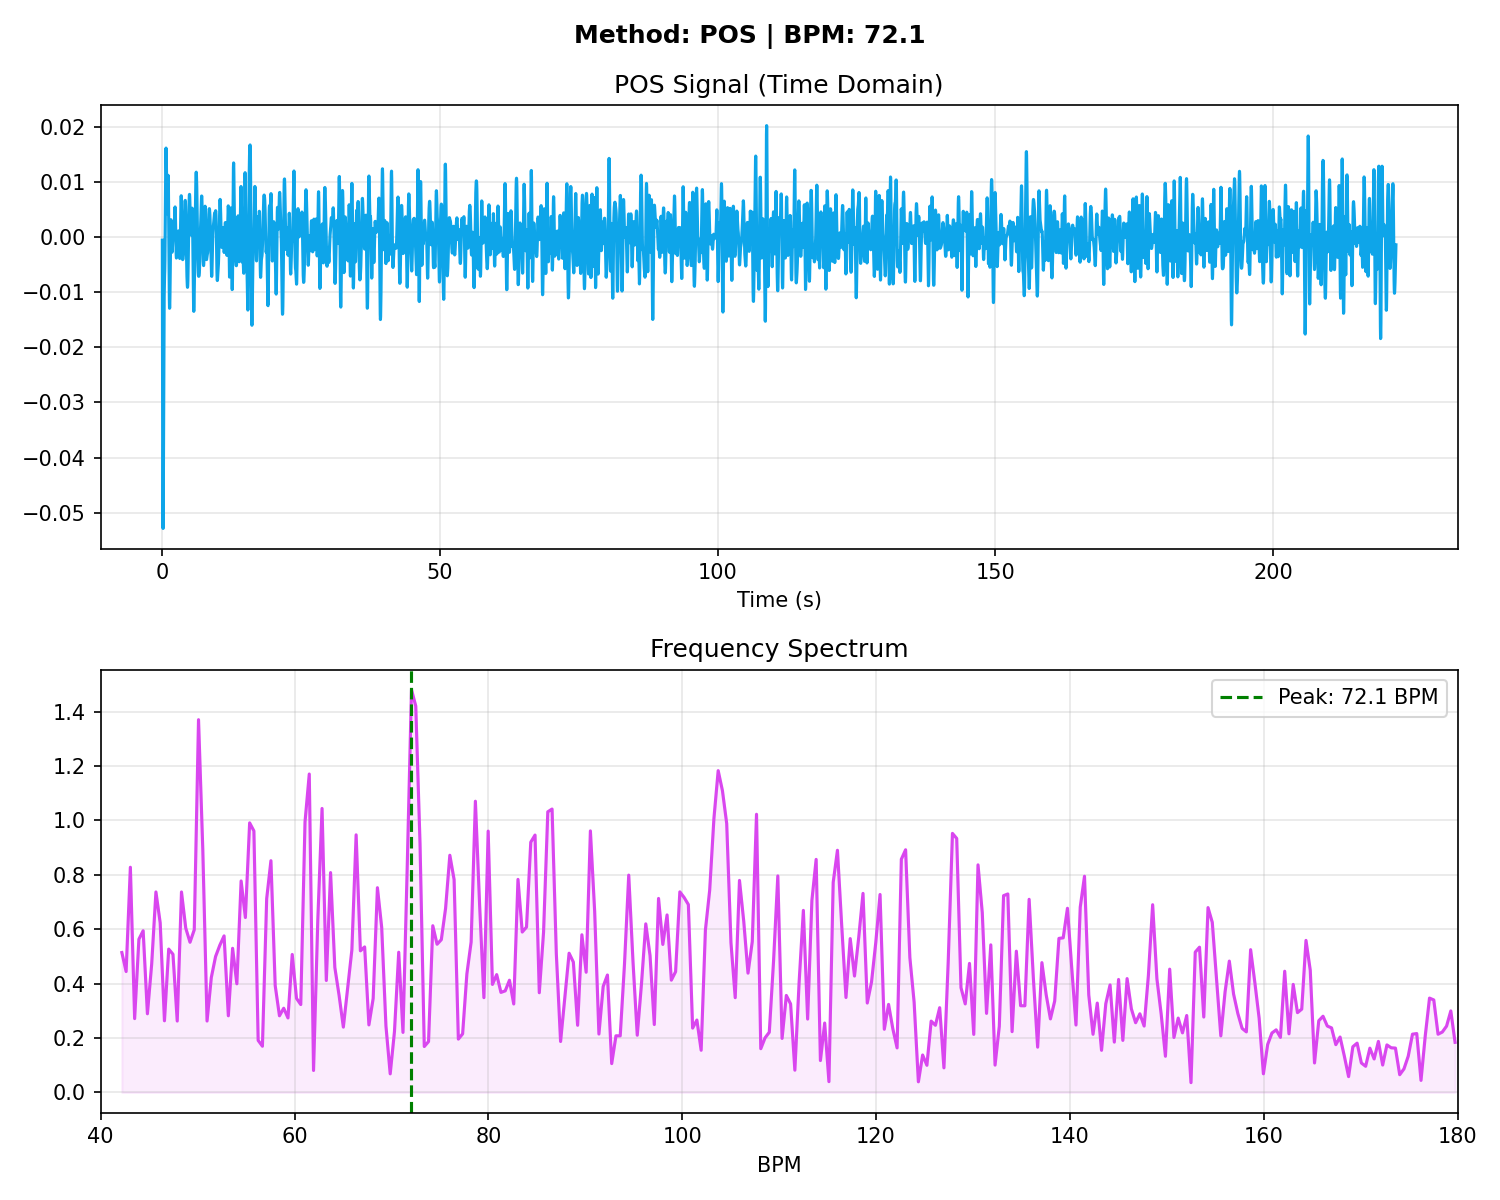

The table this chart was drawn from, first rows:
# Time_Sec, Amplitude
0.000000, -0.000597
0.03333, -0.02178
0.06667, -0.03907
0.1, -0.04973
0.1333, -0.05286
0.1667, -0.04936
0.2, -0.04143
0.2333, -0.0317
0.2667, -0.0225
0.3, -0.01535
0.3333, -0.01077
0.3667, -0.008369
0.4, -0.007206
0.4333, -0.006141
0.4667, -0.004247
0.5, -0.001082
0.5333, 0.003201
0.5667, 0.007931
0.6, 0.01218
0.6333, 0.01507
0.6667, 0.0161
0.7, 0.01521
0.7333, 0.01285
0.7667, 0.009786
0.8, 0.006888
0.8333, 0.004884
0.8667, 0.004192
0.9, 0.004842
0.9333, 0.006499
0.9667, 0.008565
1, 0.01034
1.033, 0.01117
1.067, 0.01061
1.1, 0.008524
1.133, 0.005080
1.167, 0.000727
1.2, -0.003910
1.233, -0.008137
1.267, -0.01131
1.3, -0.01295
1.333, -0.01283
1.367, -0.01107
1.4, -0.008106
1.433, -0.004592
1.467, -0.001232
1.5, 0.001374
1.533, 0.002850
1.567, 0.003102
1.6, 0.002319
1.633, 0.000896
1.667, -0.000681
1.7, -0.001971
1.733, -0.002696
1.767, -0.002783
1.8, -0.002348
1.833, -0.001620
1.867, -0.000842
1.9, -0.000200
1.933, 0.000210
1.967, 0.000381
... 6,604 more rows
